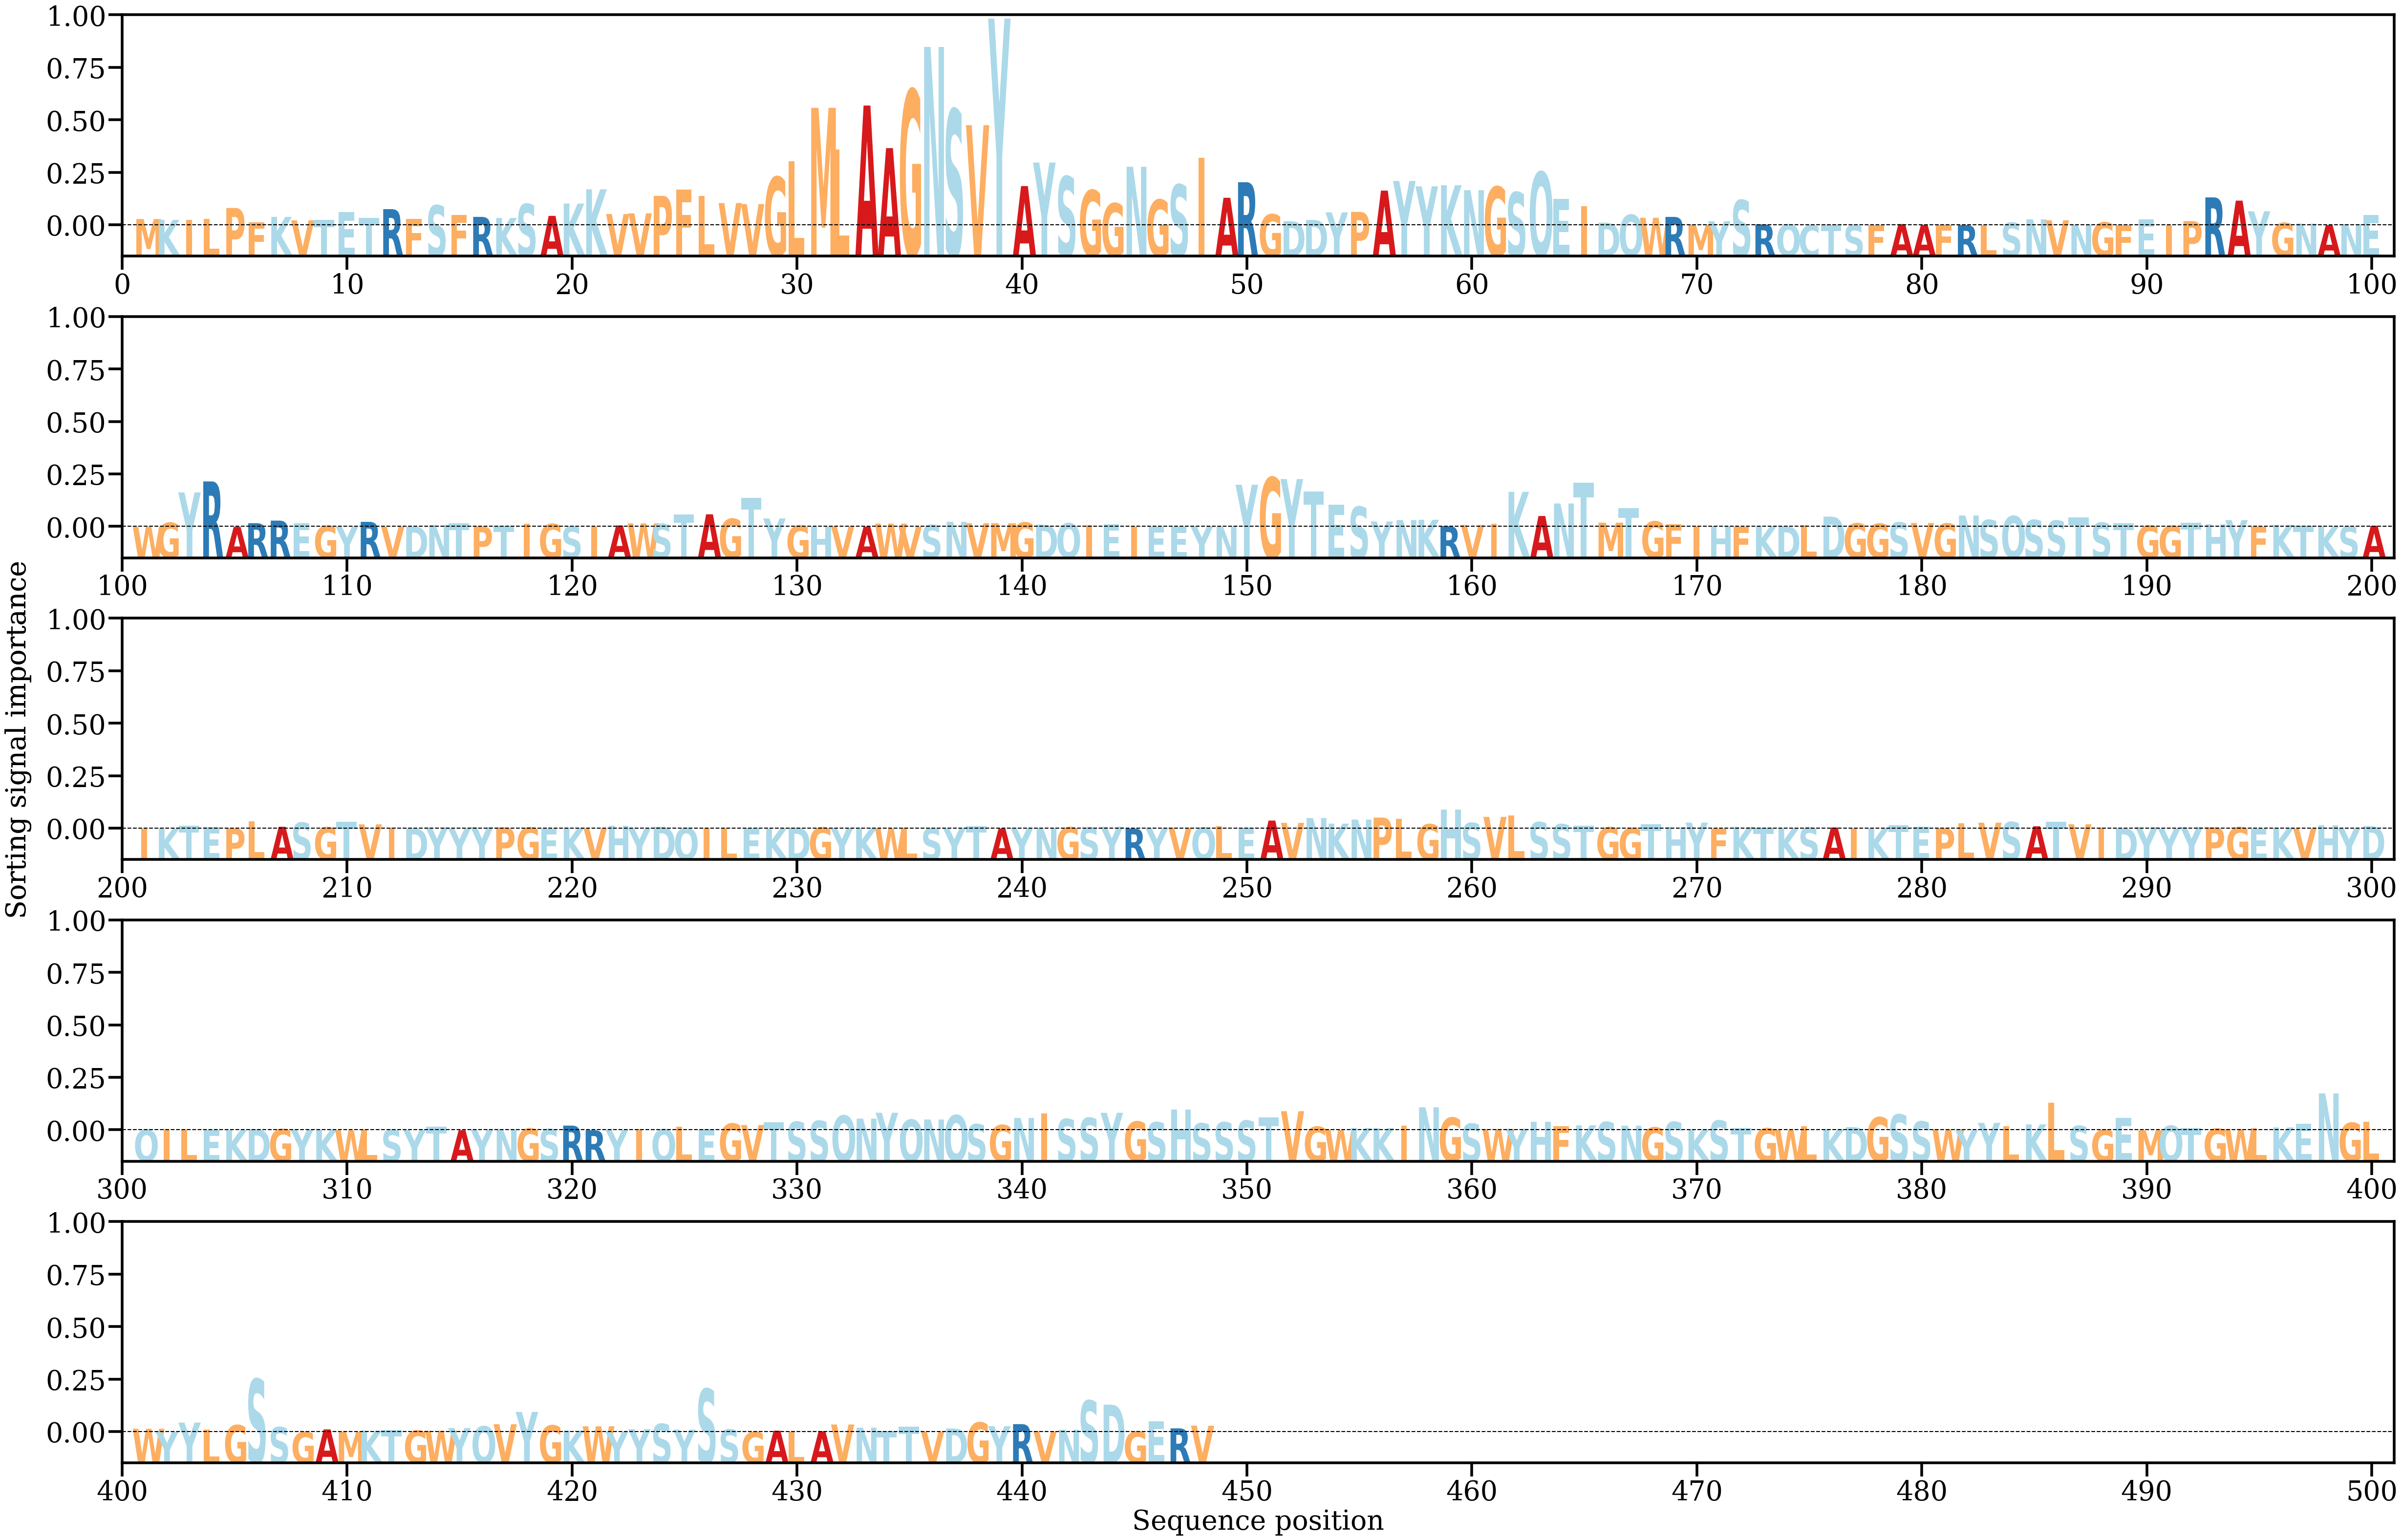

The data file committed next to this chart (first rows):
AA, Alpha
M, [0.00133172]
K, [0.0011525]
I, [0.00114468]
L, [0.00139116]
P, [0.00371512]
F, [0.00067792]
K, [0.00180003]
V, [0.00104789]
T, [0.00113954]
E, [0.00280887]
T, [0.00159141]
R, [0.00346709]
F, [0.00134155]
S, [0.00427646]
F, [0.0022575]
R, [0.00179555]
K, [0.0015669]
S, [0.00456752]
A, [0.00201646]
K, [0.00467118]
K, [0.00774359]
V, [0.00240943]
V, [0.00256211]
P, [0.00631968]
F, [0.00773222]
L, [0.00629175]
V, [0.00478358]
V, [0.00455279]
G, [0.01039335]
L, [0.0137793]
M, [0.02527978]
L, [0.01627214]
A, [0.02577629]
A, [0.0166073]
G, [0.02912468]
N, [0.03839843]
S, [0.02490575]
V, [0.02154404]
Y, [0.04449219]
A, [0.00843533]
Y, [0.01349475]
S, [0.01049541]
G, [0.00754471]
G, [0.00471654]
N, [0.01259431]
G, [0.0054864]
S, [0.00874367]
I, [0.01450715]
A, [0.00591442]
R, [0.00926181]
G, [0.00235197]
D, [0.00087436]
D, [0.00114165]
Y, [0.00276952]
P, [0.00286471]
A, [0.00745383]
Y, [0.00953671]
Y, [0.00837522]
K, [0.00861314]
N, [0.00755729]
... 388 more rows
